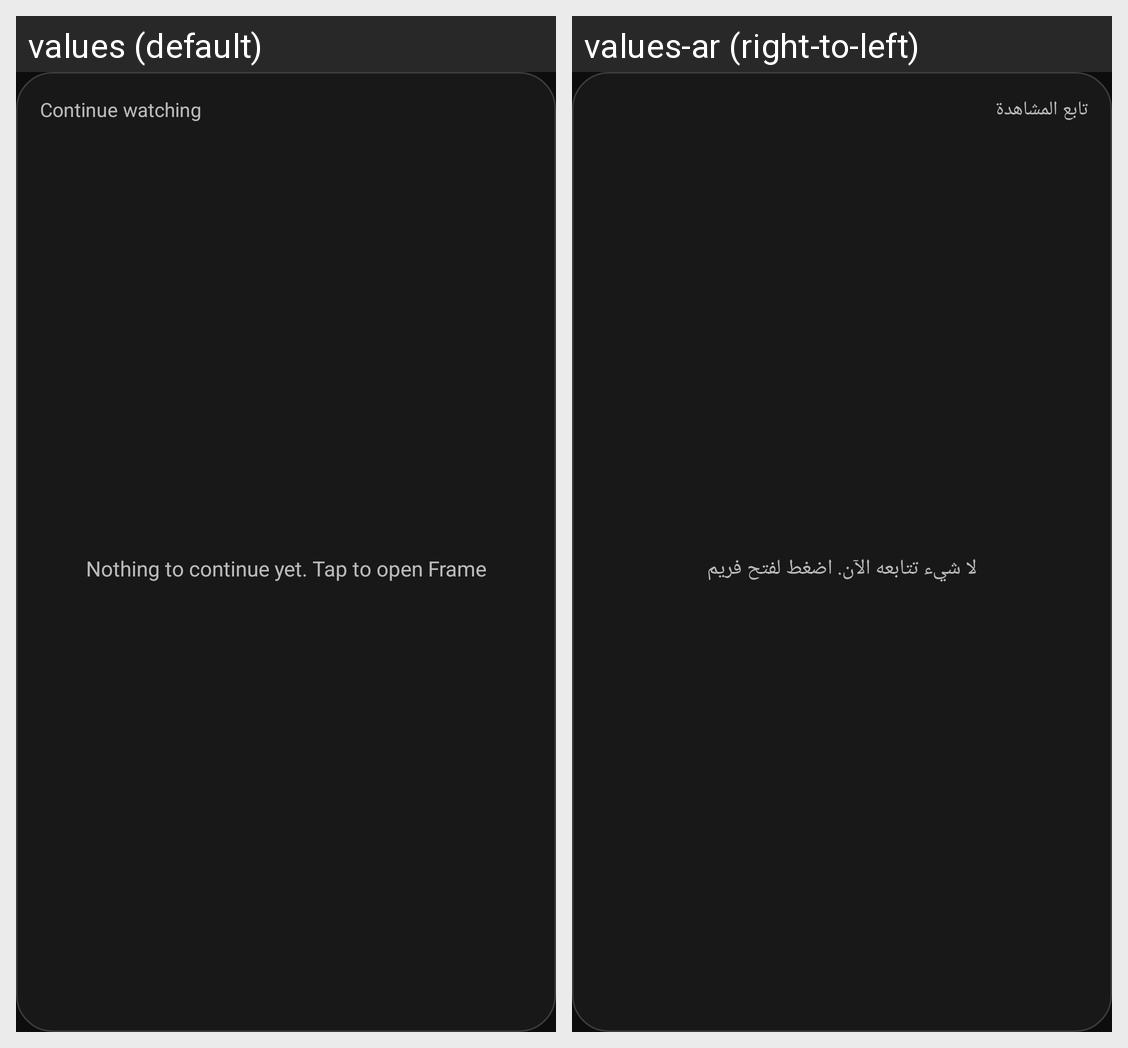

Strings drawn on this Android screen and how each of the app's shown locales translates them:
Android screen res/layout/widget_continue.xml rendered under 2 locales, left to right: values (default), values-ar (right-to-left). Device: Nexus 5 (rendered at 1080×1920; each locale shown at half size, 540×960, under a caption strip naming it); theme Theme.Frame.
Strings drawn on this screen, with the default value and each locale's value (text and hints the layout hard-codes, and strings that could not be matched under every locale, appear in the picture but are not listed):

app_continue_watching
  values: Continue watching
  values-ar: تابع المشاهدة

app_widget_empty
  values: Nothing to continue yet. Tap to open Frame
  values-ar: لا شيء تتابعه الآن. اضغط لفتح فريم
